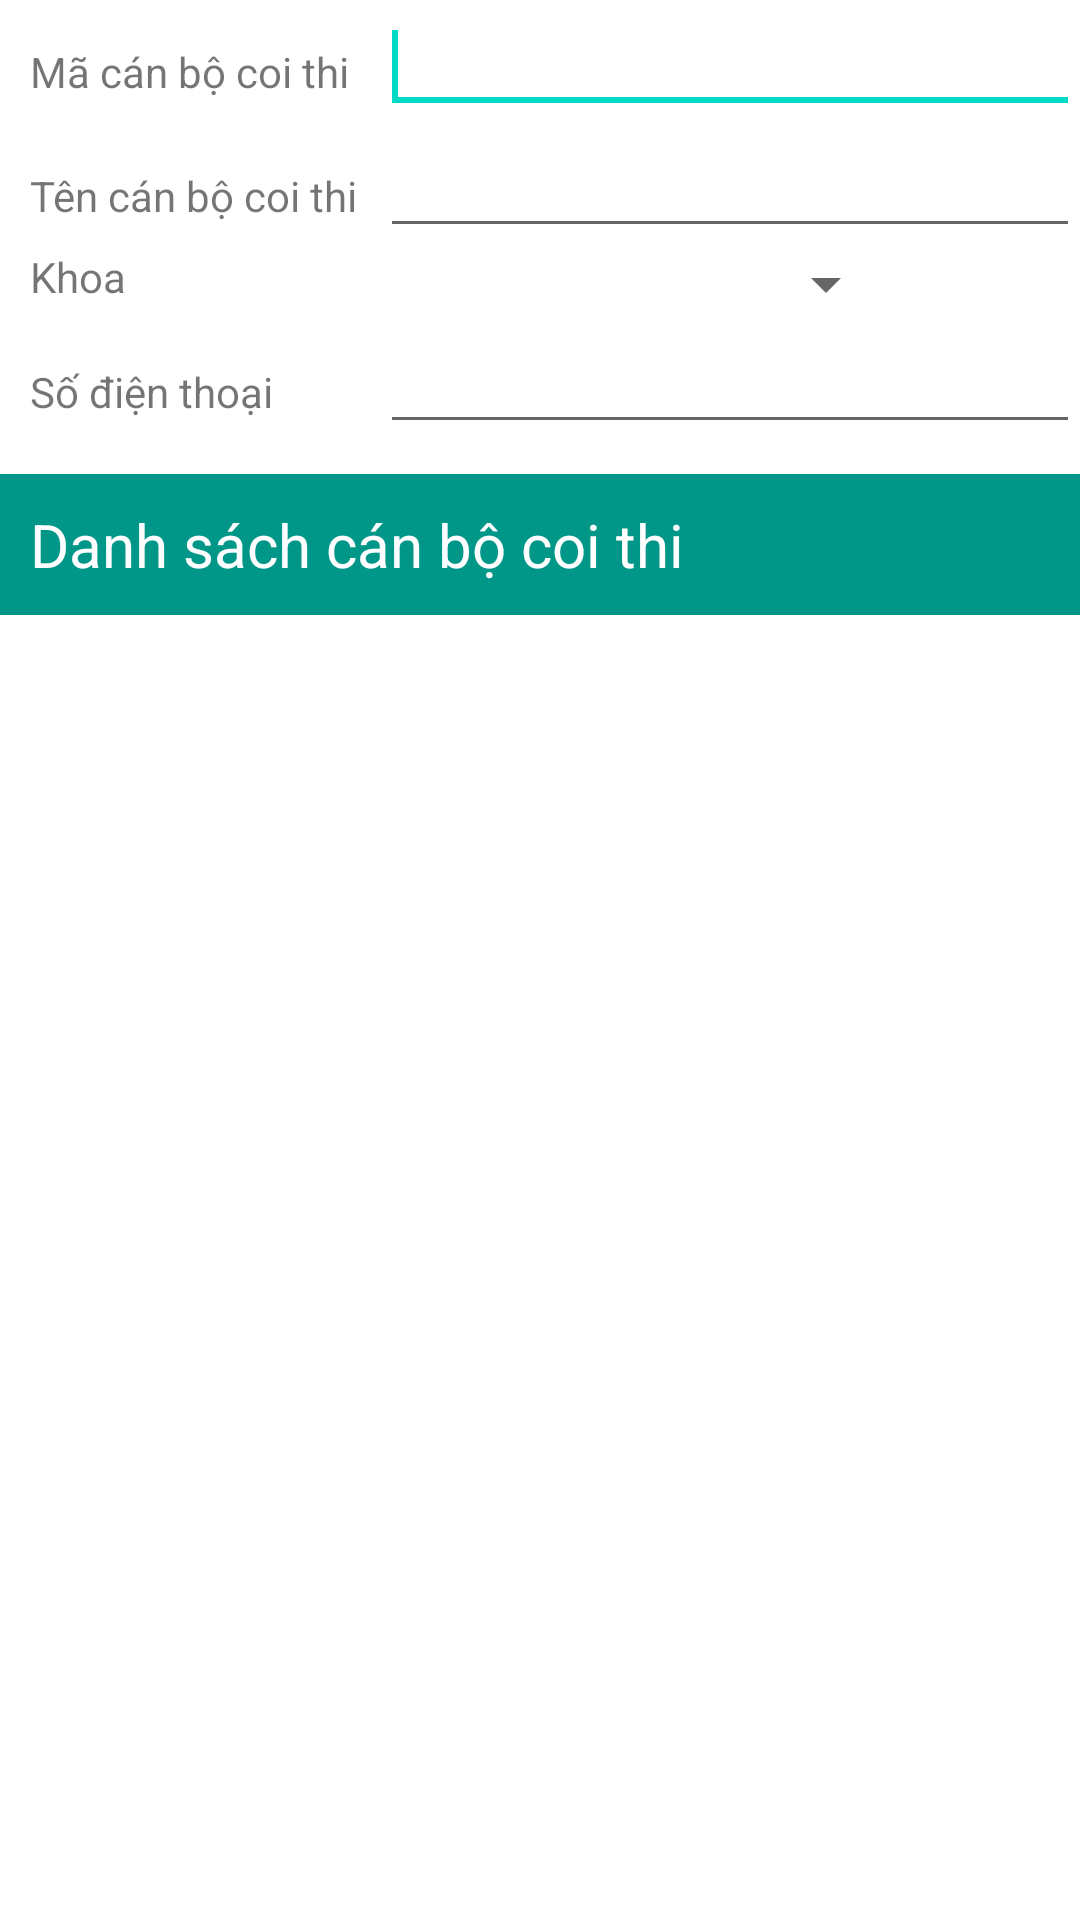

Here is an Android app screen rendered from its layout file. Give the layout XML and the strings, colors and styles it references.
<!-- AndroidManifest.xml: application theme Theme.QuanLyLichThi -->
<!-- res/layout/activity_qlcanbo.xml -->
<?xml version="1.0" encoding="utf-8"?>
<LinearLayout xmlns:android="http://schemas.android.com/apk/res/android"
    xmlns:app="http://schemas.android.com/apk/res-auto"
    xmlns:tools="http://schemas.android.com/tools"
    android:layout_width="match_parent"
    android:layout_height="match_parent"
    android:orientation="vertical"
    tools:context=".ui.canbo.CanBoController">

        <LinearLayout
            android:layout_width="match_parent"
            android:layout_height="wrap_content"
            android:orientation="vertical" />

        <TableRow
            android:id="@+id/tableRow2"
            android:layout_width="match_parent"
            android:layout_height="wrap_content"
            android:weightSum="3"
            android:layout_marginLeft="10dp">

            <TextView
                android:id="@+id/textView3"
                android:layout_width="0dp"
                android:layout_height="wrap_content"
                android:layout_weight="1"
                android:text="Mã cán bộ coi thi" />

            <AutoCompleteTextView
                android:id="@+id/editMa"
                android:layout_width="0dp"
                android:layout_height="wrap_content"
                android:layout_weight="2">

                <requestFocus />
            </AutoCompleteTextView>
        </TableRow>

        <TableRow
            android:id="@+id/tableRow3"
            android:layout_width="match_parent"
            android:layout_height="wrap_content"
            android:weightSum="3"
            android:layout_marginLeft="10dp">

            <TextView
                android:id="@+id/textView4"
                android:layout_width="0dp"
                android:layout_height="wrap_content"
                android:layout_weight="1"
                android:text="Tên cán bộ coi thi" />

            <EditText
                android:id="@+id/editTen"
                android:layout_width="0dp"
                android:layout_height="wrap_content"
                android:layout_weight="2" />
        </TableRow>

        <TableRow
            android:id="@+id/tableRow5"
            android:layout_width="match_parent"
            android:layout_height="wrap_content"
            android:weightSum="5"
            android:layout_marginLeft="10dp">

            <TextView
                android:id="@+id/textView6"
                android:layout_width="0dp"
                android:layout_height="wrap_content"
                android:layout_weight="2"
                android:text="Khoa" />

            <Spinner
                android:id="@+id/spnKhoa"
                android:layout_width="wrap_content"
                android:layout_height="wrap_content"
                android:layout_weight="2" />
        </TableRow>

        <TableRow
            android:id="@+id/tableRow6"
            android:layout_width="match_parent"
            android:layout_height="wrap_content"
            android:weightSum="3"
            android:layout_marginLeft="10dp">

            <TextView
                android:id="@+id/textView7"
                android:layout_width="0dp"
                android:layout_height="wrap_content"
                android:layout_weight="1"
                android:text="Số điện thoại" />

            <EditText
                android:id="@+id/editSdt"
                android:layout_width="0dp"
                android:layout_height="wrap_content"
                android:layout_weight="2" />


        </TableRow>

        <TableRow
            android:id="@+id/tableRow7"
            android:layout_width="match_parent"
            android:layout_height="wrap_content"/>
    <TextView
        android:layout_width="match_parent"
        android:layout_height="wrap_content"
        android:text="Danh sách cán bộ coi thi"
        android:background="#009688"
        android:paddingVertical="10dp"
        android:textSize="20sp"
        android:textColor="@color/white"
        android:paddingLeft="10dp"
        android:layout_marginTop="10dp"/>
    <ListView
        android:id="@+id/lvDanhSach"
        android:layout_width="match_parent"
        android:layout_height="wrap_content"
        android:layout_marginTop="10dp"
        android:layout_marginLeft="10dp"/>

</LinearLayout>
<!-- resources referenced by this layout -->
<resources>
  <style name="Theme.QuanLyLichThi" parent="Theme.MaterialComponents.DayNight.DarkActionBar">
          
          <item name="colorPrimary">@color/purple_500</item>
          <item name="colorPrimaryVariant">@color/purple_700</item>
          <item name="colorOnPrimary">@color/white</item>
          
          <item name="colorSecondary">@color/teal_200</item>
          <item name="colorSecondaryVariant">@color/teal_700</item>
          <item name="colorOnSecondary">@color/black</item>
          
          <item name="android:statusBarColor" tools:targetApi="l">?attr/colorPrimaryVariant</item>
          
      </style>
  <!-- not gathered from this repository: default colours our renderer supplied (Android Studio template values) -->
  <color name="purple_500">#FF6200EE</color>
  <color name="purple_700">#FF3700B3</color>
  <color name="teal_200">#FF03DAC5</color>
  <color name="teal_700">#FF018786</color>
  <color name="black">#FF000000</color>
  <color name="white">#FFFFFFFF</color>
</resources>
